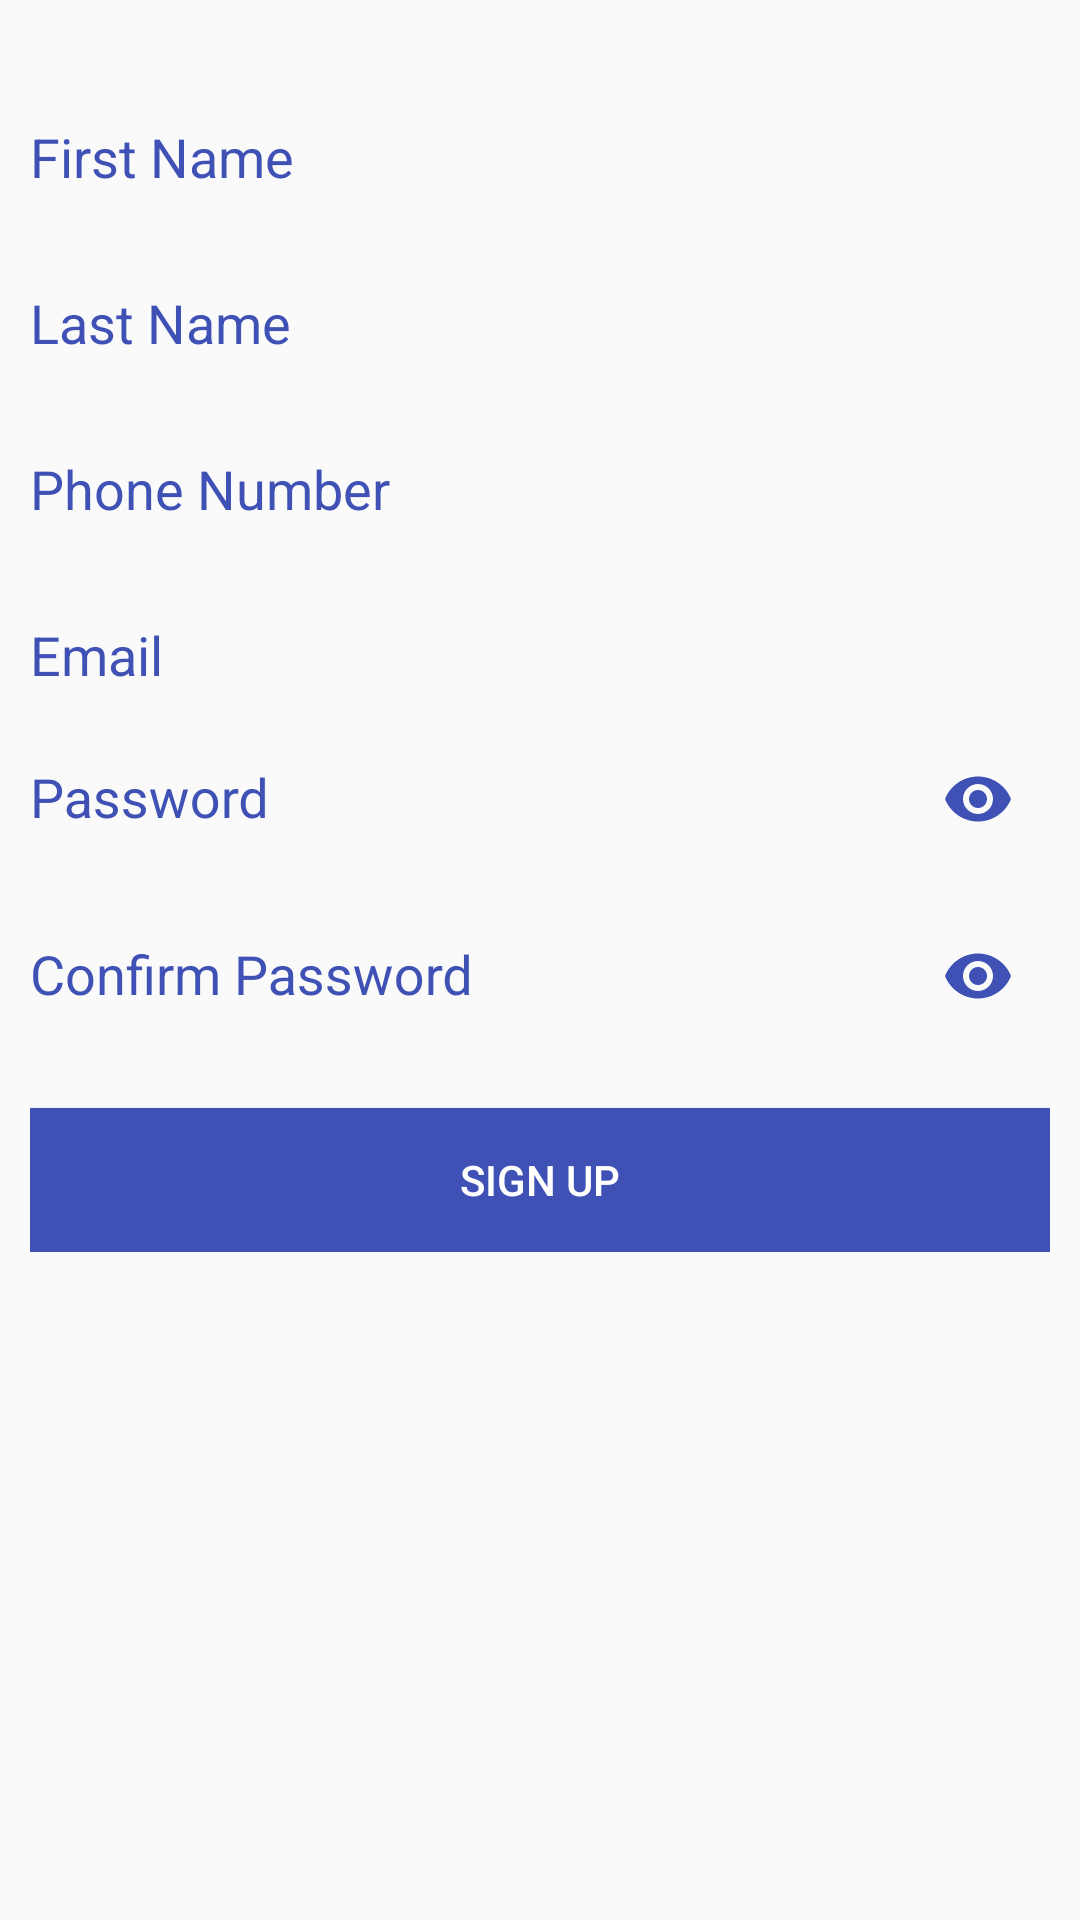

Layout XML and referenced resources for this Android screen:
<!-- AndroidManifest.xml: application theme AppTheme.NoActionBar -->
<!-- res/layout/sign_up.xml -->
<?xml version="1.0" encoding="utf-8"?>
<ScrollView xmlns:android="http://schemas.android.com/apk/res/android"
    xmlns:app="http://schemas.android.com/apk/res-auto"
    android:layout_width="match_parent"
    android:layout_height="match_parent">

    <LinearLayout
        android:layout_width="match_parent"
        android:layout_height="wrap_content"
        android:padding="10dp"
        android:orientation="vertical"
        android:gravity="top">

        <android.support.design.widget.TextInputLayout
            android:layout_width="match_parent"
            android:layout_height="wrap_content"
            android:id="@+id/first_name_text_input_layout"
            android:textColorHint="@color/colorPrimary"
            android:layout_marginTop="20dp">

            <EditText
                android:layout_width="match_parent"
                android:layout_height="match_parent"
                android:id="@+id/first_name"
                android:inputType="textPersonName"
                android:hint="@string/first_name"
                android:background="@android:color/transparent"/>

        </android.support.design.widget.TextInputLayout>

        <android.support.design.widget.TextInputLayout
            android:layout_width="match_parent"
            android:layout_height="wrap_content"
            android:id="@+id/last_name_text_input_layout"
            android:textColorHint="@color/colorPrimary"
            android:layout_marginTop="20dp">

            <EditText
                android:layout_width="match_parent"
                android:layout_height="match_parent"
                android:id="@+id/last_name"
                android:inputType="textPersonName"
                android:hint="@string/last_name"
                android:background="@android:color/transparent"/>

        </android.support.design.widget.TextInputLayout>

        <android.support.design.widget.TextInputLayout
            android:layout_width="match_parent"
            android:layout_height="wrap_content"
            android:id="@+id/phone_number_text_input_layout"
            android:textColorHint="@color/colorPrimary"
            android:layout_marginTop="20dp">

            <EditText
                android:layout_width="match_parent"
                android:layout_height="match_parent"
                android:id="@+id/phone_number"
                android:inputType="phone"
                android:hint="@string/phone_number"
                android:background="@android:color/transparent"/>

        </android.support.design.widget.TextInputLayout>

        <android.support.design.widget.TextInputLayout
            android:layout_width="match_parent"
            android:layout_height="wrap_content"
            android:id="@+id/email_text_input_layout"
            android:textColorHint="@color/colorPrimary"
            android:layout_marginTop="20dp">

            <EditText
                android:layout_width="match_parent"
                android:layout_height="match_parent"
                android:id="@+id/email_sign_up"
                android:inputType="textEmailAddress"
                android:hint="@string/email"
                android:background="@android:color/transparent"/>

        </android.support.design.widget.TextInputLayout>

        <android.support.design.widget.TextInputLayout
            android:layout_width="match_parent"
            android:layout_height="wrap_content"
            android:id="@+id/password_text_input_layout"
            android:textColorHint="@color/colorPrimary"
            app:passwordToggleEnabled="true"
            app:passwordToggleTintMode="src_atop"
            app:passwordToggleTint="@color/colorPrimary">

            <EditText
                android:layout_width="match_parent"
                android:layout_height="match_parent"
                android:id="@+id/password_sign_up"
                android:inputType="textPassword"
                android:hint="@string/password"
                android:background="@android:color/transparent"/>

        </android.support.design.widget.TextInputLayout>

        <android.support.design.widget.TextInputLayout
            android:layout_width="match_parent"
            android:layout_height="wrap_content"
            android:id="@+id/confirm_password_text_input_layout"
            android:textColorHint="@color/colorPrimary"
            app:passwordToggleEnabled="true"
            app:passwordToggleTintMode="src_atop"
            app:passwordToggleTint="@color/colorPrimary">

            <EditText
                android:layout_width="match_parent"
                android:layout_height="match_parent"
                android:id="@+id/confirm_password_sign_up"
                android:inputType="textPassword"
                android:hint="@string/confirm_password"
                android:background="@android:color/transparent"/>

        </android.support.design.widget.TextInputLayout>

        <Button
            android:layout_width="match_parent"
            android:layout_height="wrap_content"
            android:background="@color/colorPrimary"
            android:layout_marginTop="20dp"
            android:text="@string/sign_up"
            android:textColor="@android:color/white"
            android:id="@+id/sign_up_button"/>

    </LinearLayout>

</ScrollView>
<!-- resources referenced by this layout -->
<resources>
  <color name="colorPrimary">#3F51B5</color>
  <string name="confirm_password">Confirm Password</string>
  <string name="email">Email</string>
  <string name="first_name">First Name</string>
  <string name="last_name">Last Name</string>
  <string name="password">Password</string>
  <string name="phone_number">Phone Number</string>
  <string name="sign_up">Sign up</string>
  <style name="AppTheme.NoActionBar" parent="AppTheme">
          <item name="windowNoTitle">true</item>
      </style>
  <style name="AppTheme" parent="Theme.AppCompat.Light.DarkActionBar">
          
          <item name="colorPrimary">@color/colorPrimary</item>
          <item name="colorPrimaryDark">@color/colorPrimaryDark</item>
          <item name="colorAccent">@color/colorAccent</item>
      </style>
  <color name="colorPrimaryDark">#303F9F</color>
  <color name="colorAccent">#FF4081</color>
</resources>
